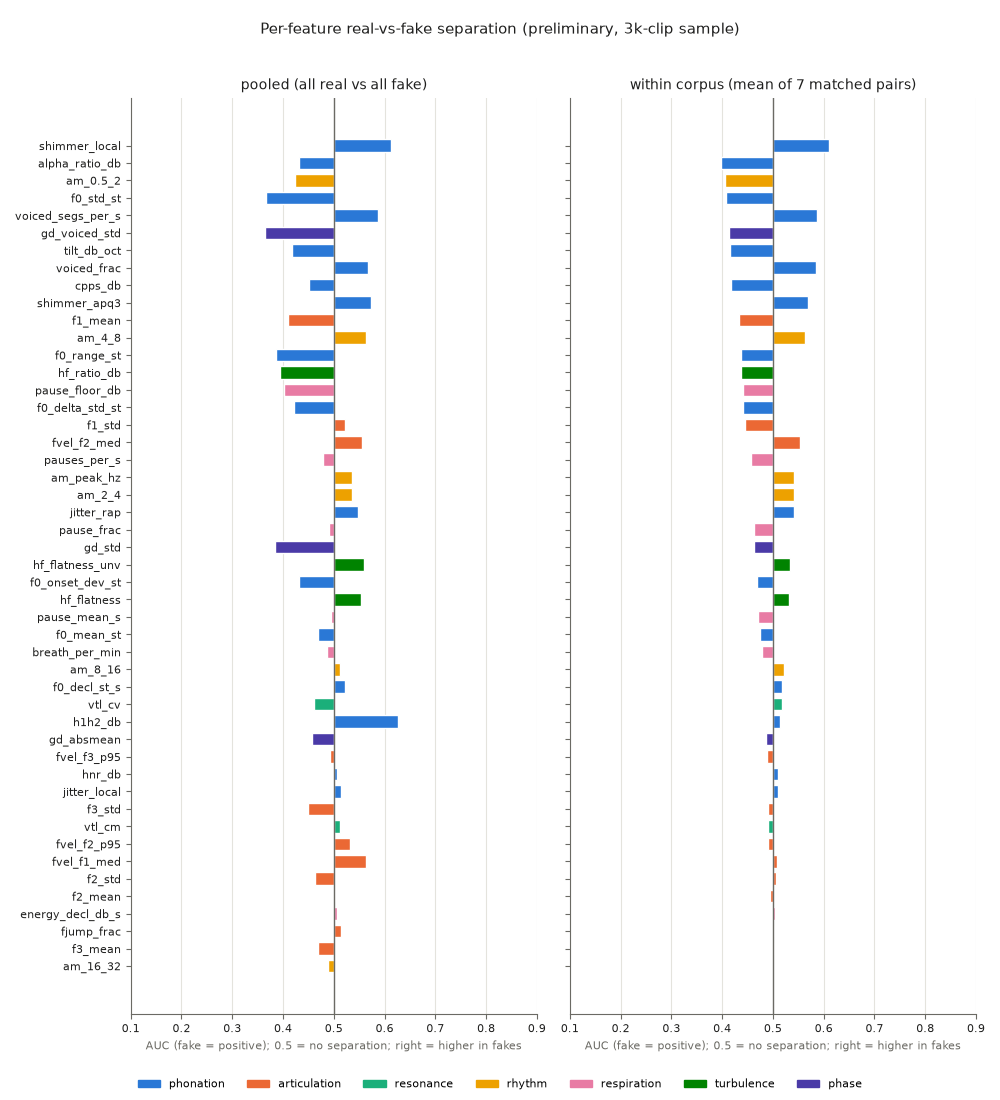

The file beside this chart, header and first rows:
feature, group, d, auc, nan_frac, auc_asvspoof2019_la, auc_asvspoof5, auc_dfadd, auc_in_the_wild, auc_librisevoc, auc_lj, auc_sonar, auc_within, same_sign
shimmer_local, phonation, 0.438, 0.613, 0.002, 0.536, 0.673, 0.414, 0.64, 0.767, 0.681, 0.557, 0.61, 6
alpha_ratio_db, phonation, -0.249, 0.431, 0.0, 0.478, 0.382, 0.41, 0.261, 0.505, 0.319, 0.434, 0.398, 6
am_0.5_2, rhythm, -0.282, 0.423, 0.0, 0.484, 0.41, 0.306, 0.398, 0.46, 0.267, 0.52, 0.406, 6
f0_std_st, phonation, -0.412, 0.366, 0.002, 0.366, 0.35, 0.447, 0.407, 0.46, 0.385, 0.441, 0.408, 7
voiced_segs_per_s, phonation, 0.311, 0.587, 0.0, 0.826, 0.553, 0.665, 0.51, 0.596, 0.597, 0.358, 0.586, 6
gd_voiced_std, phase, -0.461, 0.365, 0.001, 0.464, 0.32, 0.435, 0.436, 0.424, 0.384, 0.436, 0.414, 7
tilt_db_oct, phonation, -0.249, 0.417, 0.0, 0.444, 0.454, 0.371, 0.32, 0.484, 0.397, 0.436, 0.415, 7
voiced_frac, phonation, 0.262, 0.568, 0.0, 0.863, 0.567, 0.752, 0.508, 0.429, 0.594, 0.379, 0.585, 5
cpps_db, phonation, -0.198, 0.452, 0.001, 0.531, 0.425, 0.512, 0.181, 0.321, 0.625, 0.324, 0.417, 4
shimmer_apq3, phonation, 0.338, 0.572, 0.002, 0.586, 0.633, 0.337, 0.606, 0.742, 0.505, 0.577, 0.569, 6
f1_mean, articulation, -0.177, 0.411, 0.002, 0.474, 0.475, 0.458, 0.287, 0.452, 0.387, 0.495, 0.432, 7
am_4_8, rhythm, 0.203, 0.563, 0.0, 0.521, 0.591, 0.53, 0.603, 0.527, 0.691, 0.479, 0.563, 6
f0_range_st, phonation, -0.33, 0.387, 0.002, 0.394, 0.37, 0.533, 0.48, 0.455, 0.43, 0.397, 0.437, 6
hf_ratio_db, turbulence, -0.285, 0.394, 0.0, 0.471, 0.427, 0.449, 0.47, 0.488, 0.297, 0.462, 0.438, 7
pause_floor_db, respiration, -0.377, 0.402, 0.077, 0.485, 0.365, 0.31, 0.245, 0.642, 0.533, 0.503, 0.44, 4
f0_delta_std_st, phonation, -0.243, 0.421, 0.002, 0.333, 0.469, 0.425, 0.503, 0.405, 0.5, 0.454, 0.441, 6
f1_std, articulation, 0.058, 0.522, 0.002, 0.419, 0.483, 0.429, 0.416, 0.445, 0.368, 0.552, 0.444, 6
fvel_f2_med, articulation, 0.235, 0.556, 0.002, 0.547, 0.617, 0.358, 0.507, 0.494, 0.683, 0.665, 0.553, 5
pauses_per_s, respiration, -0.069, 0.479, 0.0, 0.462, 0.437, 0.549, 0.497, 0.514, 0.278, 0.457, 0.456, 5
am_peak_hz, rhythm, 0.108, 0.537, 0.0, 0.561, 0.505, 0.508, 0.567, 0.533, 0.562, 0.555, 0.542, 7
am_2_4, rhythm, 0.111, 0.535, 0.0, 0.532, 0.534, 0.678, 0.509, 0.538, 0.597, 0.4, 0.541, 6
jitter_rap, phonation, 0.25, 0.548, 0.002, 0.381, 0.692, 0.419, 0.611, 0.625, 0.445, 0.613, 0.541, 4
pause_frac, respiration, 0.04, 0.49, 0.0, 0.463, 0.465, 0.563, 0.511, 0.503, 0.271, 0.459, 0.462, 4
gd_std, phase, -0.37, 0.384, 0.0, 0.492, 0.312, 0.73, 0.467, 0.409, 0.422, 0.411, 0.463, 6
hf_flatness_unv, turbulence, 0.128, 0.559, 0.0, 0.695, 0.52, 0.383, 0.071, 0.661, 0.854, 0.545, 0.533, 5
f0_onset_dev_st, phonation, -0.271, 0.431, 0.004, 0.347, 0.397, 0.485, 0.433, 0.438, 0.575, 0.599, 0.468, 5
hf_flatness, turbulence, 0.165, 0.553, 0.0, 0.554, 0.556, 0.32, 0.072, 0.711, 0.893, 0.612, 0.531, 5
pause_mean_s, respiration, 0.056, 0.494, 0.0, 0.475, 0.5, 0.567, 0.541, 0.484, 0.303, 0.431, 0.472, 4
f0_mean_st, phonation, -0.1, 0.469, 0.002, 0.559, 0.513, 0.471, 0.323, 0.506, 0.444, 0.501, 0.474, 3
breath_per_min, respiration, -0.012, 0.487, 0.0, 0.503, 0.439, 0.527, 0.549, 0.471, 0.454, 0.405, 0.478, 4
am_8_16, rhythm, 0.072, 0.513, 0.0, 0.518, 0.547, 0.433, 0.489, 0.538, 0.607, 0.518, 0.521, 5
f0_decl_st_s, phonation, 0.161, 0.523, 0.002, 0.785, 0.534, 0.441, 0.517, 0.529, 0.371, 0.452, 0.518, 4
vtl_cv, resonance, -0.091, 0.462, 0.002, 0.437, 0.519, 0.504, 0.85, 0.415, 0.335, 0.565, 0.518, 4
h1h2_db, phonation, 0.433, 0.627, 0.001, 0.534, 0.621, 0.469, 0.415, 0.491, 0.36, 0.708, 0.514, 3
gd_absmean, phase, -0.119, 0.457, 0.0, 0.466, 0.336, 0.605, 0.591, 0.414, 0.593, 0.405, 0.487, 4
fvel_f3_p95, articulation, -0.016, 0.493, 0.002, 0.463, 0.551, 0.408, 0.537, 0.461, 0.409, 0.594, 0.489, 4
hnr_db, phonation, 0.003, 0.507, 0.002, 0.572, 0.463, 0.626, 0.471, 0.38, 0.534, 0.53, 0.511, 4
jitter_local, phonation, 0.152, 0.514, 0.002, 0.355, 0.598, 0.442, 0.546, 0.579, 0.44, 0.612, 0.51, 4
f3_std, articulation, -0.164, 0.45, 0.002, 0.52, 0.491, 0.446, 0.621, 0.425, 0.395, 0.53, 0.49, 4
vtl_cm, resonance, 0.107, 0.513, 0.002, 0.405, 0.49, 0.474, 0.578, 0.558, 0.47, 0.455, 0.49, 5
fvel_f2_p95, articulation, 0.123, 0.532, 0.002, 0.516, 0.546, 0.363, 0.395, 0.475, 0.514, 0.625, 0.491, 3
fvel_f1_med, articulation, 0.216, 0.564, 0.002, 0.514, 0.661, 0.384, 0.432, 0.474, 0.449, 0.644, 0.508, 3
f2_std, articulation, -0.128, 0.463, 0.002, 0.589, 0.469, 0.43, 0.47, 0.461, 0.584, 0.545, 0.507, 3
f2_mean, articulation, 0.003, 0.502, 0.002, 0.612, 0.519, 0.525, 0.31, 0.48, 0.481, 0.527, 0.494, 3
energy_decl_db_s, respiration, 0.054, 0.507, 0.0, 0.687, 0.552, 0.268, 0.476, 0.476, 0.525, 0.543, 0.504, 4
fjump_frac, articulation, 0.095, 0.514, 0.002, 0.499, 0.575, 0.364, 0.505, 0.474, 0.442, 0.656, 0.502, 3
f3_mean, articulation, -0.127, 0.469, 0.002, 0.579, 0.495, 0.511, 0.341, 0.461, 0.573, 0.548, 0.501, 4
am_16_32, rhythm, 0.115, 0.489, 0.0, 0.472, 0.563, 0.327, 0.491, 0.565, 0.497, 0.589, 0.5, 3
